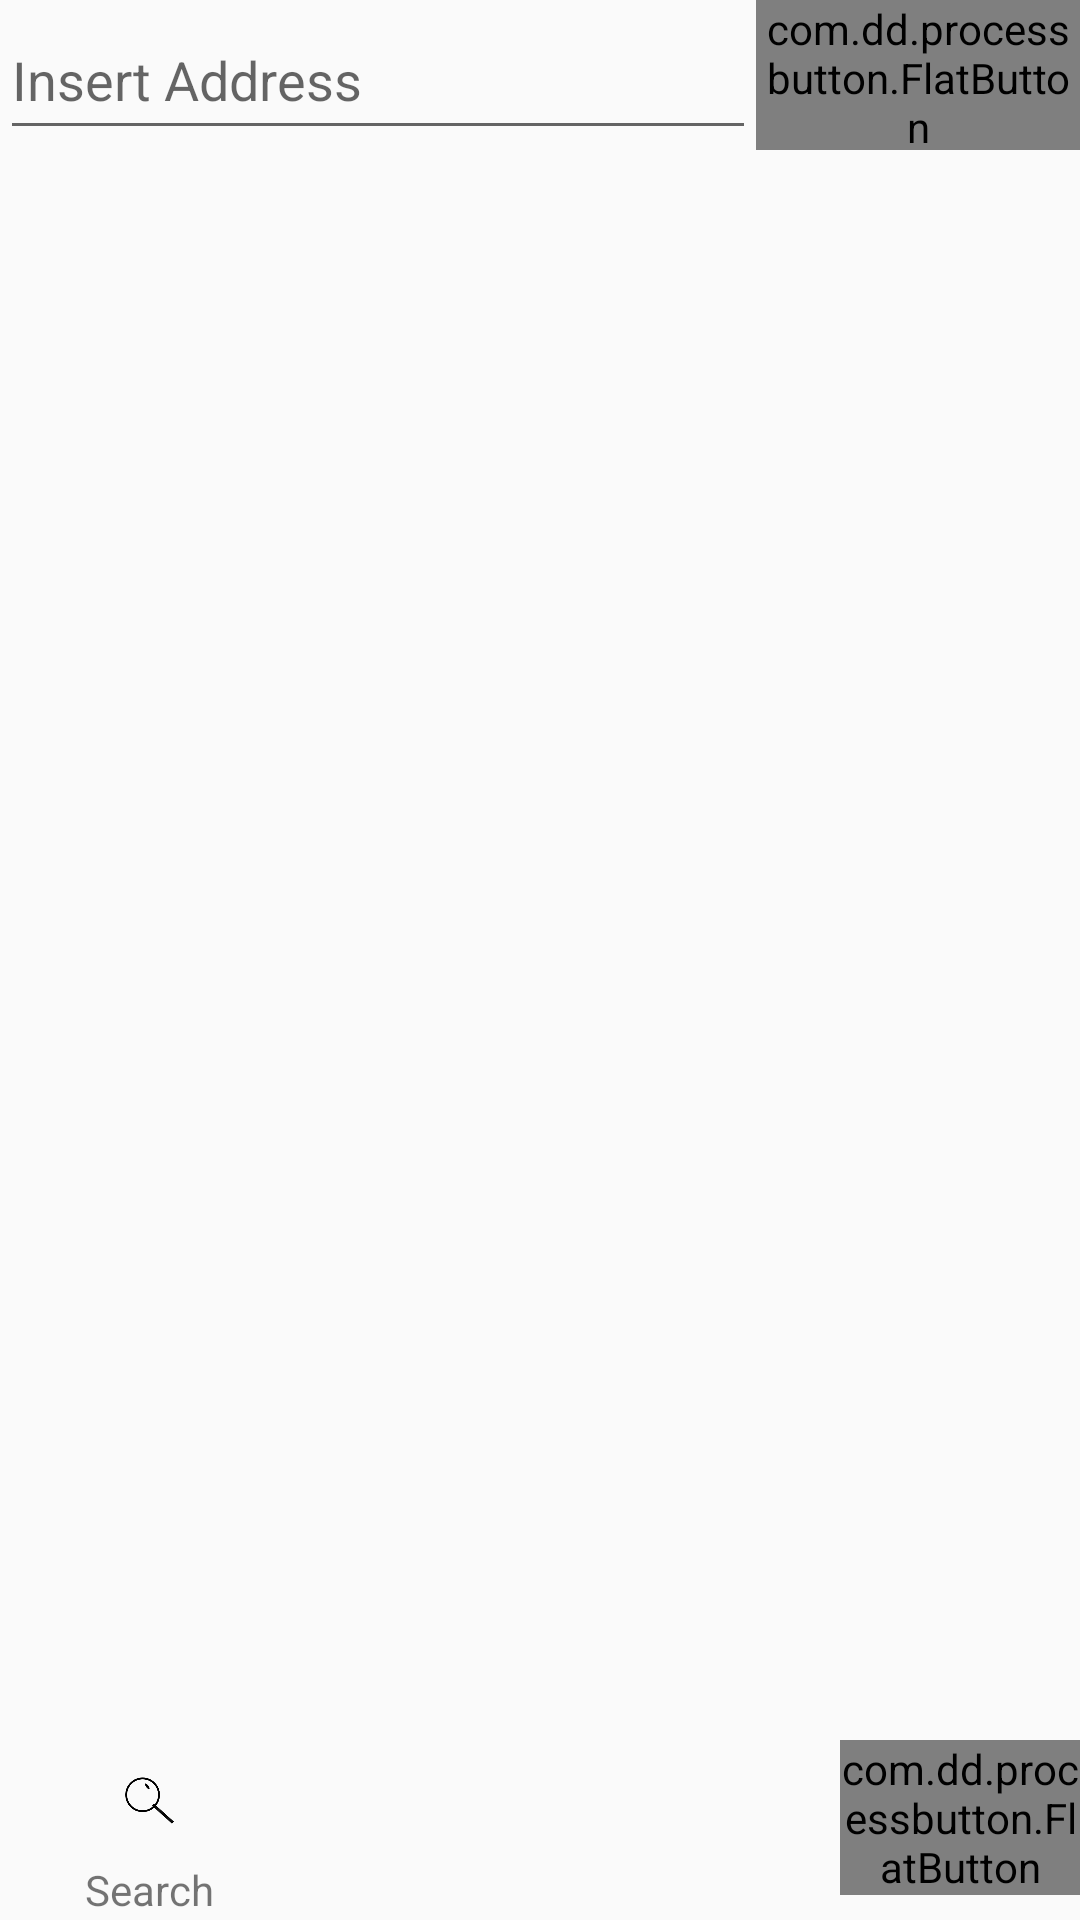

The Android layout XML behind this screen, and the referenced resources:
<!-- AndroidManifest.xml: application theme AppTheme -->
<!-- res/layout/fragment_location_select.xml -->
<?xml version="1.0" encoding="utf-8"?>
<LinearLayout
        xmlns:android="http://schemas.android.com/apk/res/android"
        xmlns:tools="http://schemas.android.com/tools"
        android:layout_width="match_parent"
        android:layout_height="match_parent" xmlns:custom="http://schemas.android.com/apk/res-auto"
        android:orientation="vertical"
        tools:context=".Fragment.LocationSelect"
        android:layout_margin="20dp"
>

    
    <LinearLayout
            android:layout_width="match_parent"
            android:orientation="horizontal"
            android:id="@+id/categoryLinear"
            android:layout_height="50dp"
    >
        
        <EditText
                android:layout_width="0dp"
                android:layout_weight="7"
                android:hint="Insert Address"
                android:id="@+id/AddressText"
                android:layout_height="match_parent"
        />
        <com.dd.processbutton.FlatButton
                android:layout_width="0dp"
                android:layout_height="wrap_content"
                android:id="@+id/AddressButton"
                android:text="Search"
                android:layout_weight="3"
                android:textColor="@android:color/white"
                custom:pb_colorNormal="@color/colorPrimary"
                custom:pb_colorPressed="@color/colorAccent"

        />
    </LinearLayout>

    <LinearLayout
            android:layout_width="match_parent"
            android:id="@+id/spinnerLinear"
            android:orientation="vertical"
            android:layout_height="100dp"
            android:visibility="gone"
    >
        <LinearLayout
                android:layout_width="match_parent"
                android:orientation="horizontal"
                android:layout_height="70dp"
        >
            <EditText
                    android:layout_width="wrap_content"
                    android:layout_weight="1"
                    android:hint="Insert Address"
                    android:id="@+id/promiseText"
                    android:layout_height="match_parent"
            />
            <com.dd.processbutton.FlatButton
                    android:layout_width="wrap_content"
                    android:layout_height="wrap_content"
                    android:id="@+id/promiseSearch"
                    android:text="Search"
                    android:textColor="@android:color/white"
                    custom:pb_colorNormal="@color/colorPrimary"
                    custom:pb_colorPressed="@color/colorAccent"
            />
        </LinearLayout>
        <LinearLayout
                android:layout_width="match_parent"
                android:orientation="horizontal"
                android:layout_height="30dp"
                android:visibility="visible"
        >
            <TextView
                    android:layout_width="wrap_content"
                    android:text="Location : "
                    android:layout_height="30dp"
                    android:textSize="20dp"
                    android:gravity="center"
            />
            <TextView
                    android:layout_width="wrap_content"
                    android:layout_weight="1"
                    android:textSize="20dp"
                    android:id="@+id/promise"
                    android:text="Null"
                    android:gravity="center"
                    android:layout_height="match_parent"
            />
            <Spinner
                    android:layout_width="wrap_content"
                    android:spinnerMode="dialog"
                    android:id="@+id/spinner"
                    android:layout_height="match_parent">
            </Spinner>
        </LinearLayout>
    </LinearLayout>

    <RelativeLayout
            xmlns:android="http://schemas.android.com/apk/res/android"
            xmlns:tools="http://schemas.android.com/tools"
            android:layout_width="match_parent"
            android:layout_height="wrap_content"
            android:layout_weight="1"
            android:id="@+id/mapView"
            tools:context=".LocationSelect"
    >

    </RelativeLayout>
    <LinearLayout
            android:layout_width="match_parent"
            android:layout_height="wrap_content"
            android:orientation="horizontal"
            android:id="@+id/buttonLinear"
            android:gravity="right"
    >

        <LinearLayout
                android:layout_width="60dp"
                android:layout_height="60dp"
                android:orientation="vertical"
                android:layout_marginLeft="20dp"
                android:gravity="center"
        >
            <ImageView
                    android:layout_width="40dp"
                    android:layout_height="40dp"
                    android:src="@drawable/ic_search"
                    android:id="@+id/button"
            />
            <TextView
                    android:text="Search"
                    android:layout_width="wrap_content"
                    android:layout_height="wrap_content"
                    android:gravity="center"
            />
        </LinearLayout>

        <TextView
                android:layout_width="wrap_content"
                android:layout_height="match_parent"
                android:layout_weight="1"
        />
        <com.dd.processbutton.FlatButton
                android:layout_width="80dp"
                android:id="@+id/button2"
                android:text="Next"
                android:layout_height="wrap_content"
                android:textColor="@android:color/white"
                custom:pb_colorNormal="@color/colorPrimary"
                custom:pb_colorPressed="@color/colorAccent"
        />
    </LinearLayout>


</LinearLayout>
<!-- resources referenced by this layout -->
<resources>
  <color name="colorAccent">#002DAB</color>
  <color name="colorPrimary">#2E64FE</color>
  <!-- drawable ic_search: png bitmap (drawable, 14912 bytes) -->
  <style name="AppTheme" parent="Theme.AppCompat.Light.DarkActionBar">
          
          <item name="colorPrimary">@color/colorPrimary</item>
          <item name="colorPrimaryDark">@color/colorPrimaryDark</item>
          <item name="colorAccent">@color/colorAccent</item>
          
          <item name="windowActionBar">false</item>
          <item name="windowNoTitle">true</item>
      </style>
  <color name="colorPrimaryDark">#0034C7</color>
</resources>
